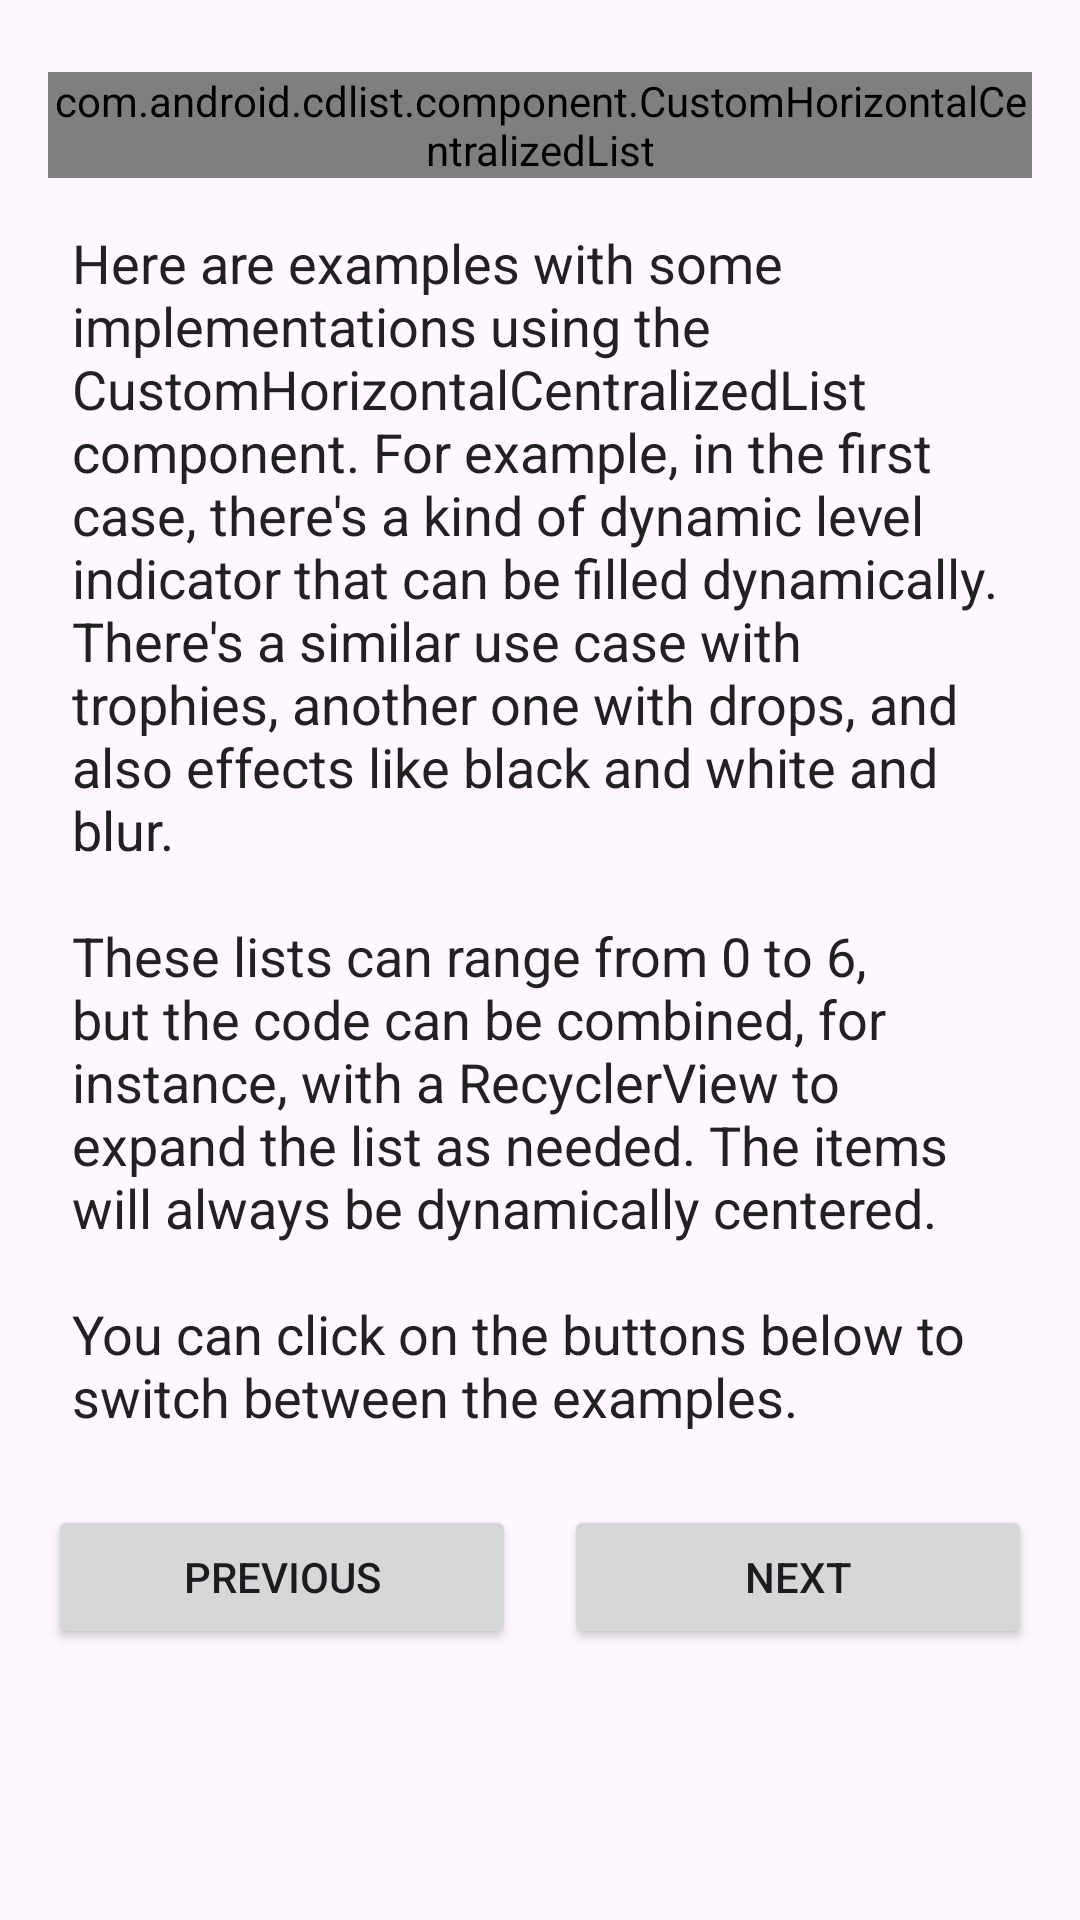

Reconstruct the res/layout file that produces this screen, plus the resources it refers to.
<!-- AndroidManifest.xml: application theme Theme.CentralizedDynamicList -->
<!-- res/layout/fragment_custom_impl.xml -->
<?xml version="1.0" encoding="utf-8"?>
<androidx.core.widget.NestedScrollView xmlns:android="http://schemas.android.com/apk/res/android"
    xmlns:app="http://schemas.android.com/apk/res-auto"
    xmlns:tools="http://schemas.android.com/tools"
    android:layout_width="match_parent"
    android:layout_height="match_parent"
    tools:context="ui.CustomImplFragment">

    <androidx.constraintlayout.widget.ConstraintLayout
        android:layout_width="match_parent"
        android:layout_height="match_parent"
        android:padding="@dimen/design_16">

        <com.android.cdlist.component.CustomHorizontalCentralizedList
            android:id="@+id/custom_centralized_list"
            android:layout_width="match_parent"
            android:layout_height="wrap_content"
            android:layout_marginTop="@dimen/design_8"
            app:layout_constraintEnd_toEndOf="parent"
            app:layout_constraintStart_toStartOf="parent"
            app:layout_constraintTop_toTopOf="parent"
            tools:visibility="visible" />

        <TextView
            android:id="@+id/tv_content"
            android:layout_width="match_parent"
            android:layout_height="wrap_content"
            android:layout_marginHorizontal="@dimen/design_8"
            android:layout_marginVertical="@dimen/design_16"
            android:text="@string/custom_impl_fragment_content"
            android:textColor="@color/dark_gray"
            android:textSize="@dimen/text_size_18"
            app:layout_constraintEnd_toEndOf="parent"
            app:layout_constraintStart_toStartOf="parent"
            app:layout_constraintTop_toBottomOf="@id/custom_centralized_list" />

        <Button
            android:id="@+id/bt_prev"
            android:layout_width="0dp"
            android:layout_height="wrap_content"
            android:layout_marginTop="@dimen/design_24"
            android:layout_marginEnd="@dimen/design_8"
            android:text="@string/button_prev_label"
            app:layout_constraintEnd_toStartOf="@id/bt_next"
            app:layout_constraintStart_toStartOf="parent"
            app:layout_constraintTop_toBottomOf="@id/tv_content" />

        <Button
            android:id="@+id/bt_next"
            android:layout_width="0dp"
            android:layout_height="wrap_content"
            android:layout_marginStart="@dimen/design_8"
            android:layout_marginTop="@dimen/design_24"
            android:text="@string/button_next_label"
            app:layout_constraintEnd_toEndOf="parent"
            app:layout_constraintStart_toEndOf="@id/bt_prev"
            app:layout_constraintTop_toBottomOf="@id/tv_content" />
    </androidx.constraintlayout.widget.ConstraintLayout>

</androidx.core.widget.NestedScrollView>
<!-- resources referenced by this layout -->
<resources>
  <color name="dark_gray">#212121</color>
  <dimen name="design_16">16dp</dimen>
  <dimen name="design_24">24dp</dimen>
  <dimen name="design_8">8dp</dimen>
  <dimen name="text_size_18">18sp</dimen>
  <string name="button_next_label">Next</string>
  <string name="button_prev_label">Previous</string>
  <string name="custom_impl_fragment_content">Here are examples with some implementations using the CustomHorizontalCentralizedList component. For example, in the first case, there\'s a kind of dynamic level indicator that can be filled dynamically. There\'s a similar use case with trophies, another one with drops, and also effects like black and white and blur.\n\nThese lists can range from 0 to 6, but the code can be combined, for instance, with a RecyclerView to expand the list as needed. The items will always be dynamically centered.\n\nYou can click on the buttons below to switch between the examples.</string>
  <style name="Theme.CentralizedDynamicList" parent="Base.Theme.CentralizedDynamicList" />
  <style name="Base.Theme.CentralizedDynamicList" parent="Theme.Material3.DayNight.NoActionBar">
          
          
      </style>
</resources>
